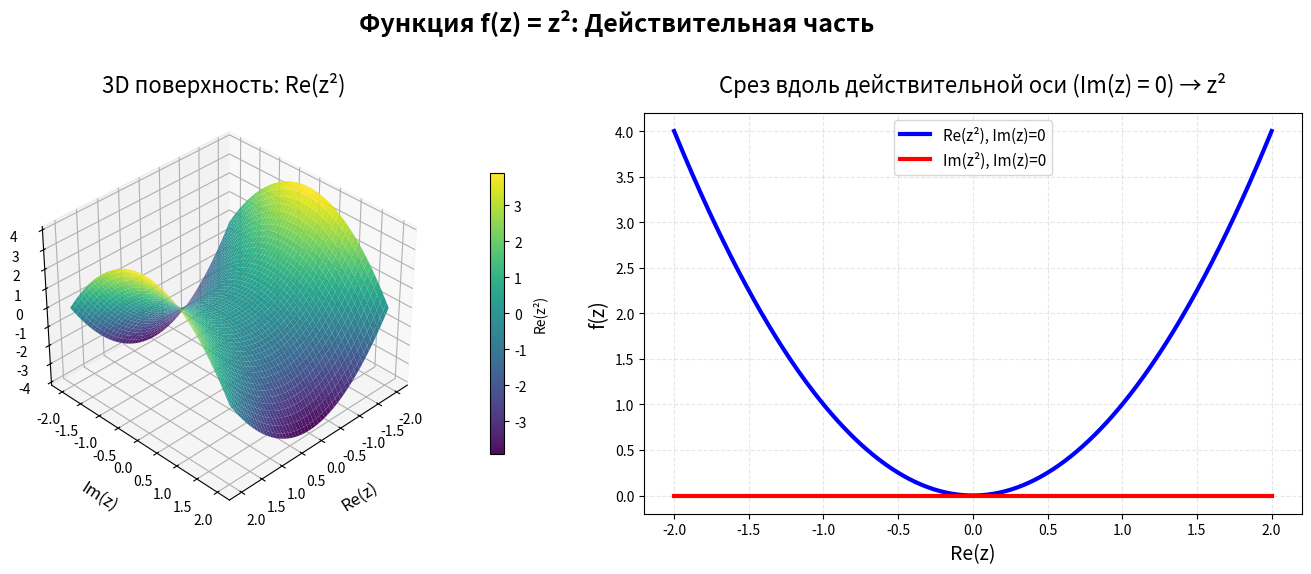
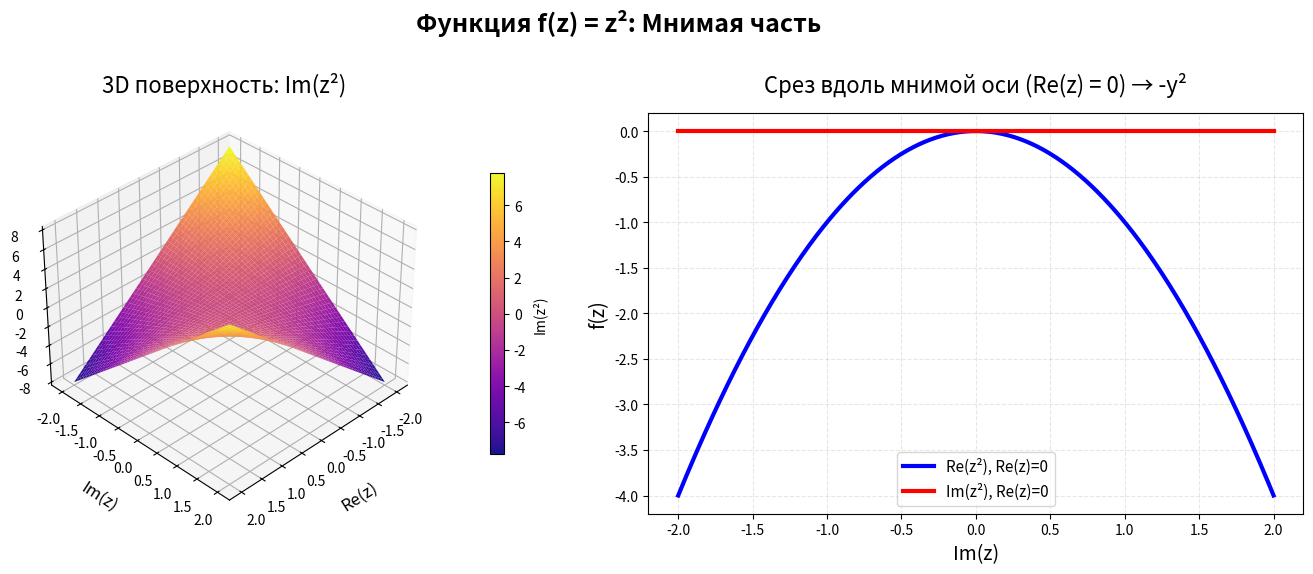

Write Python code to recreate these figures, in order.
import numpy as np
import matplotlib.pyplot as plt

# Создаем сетку на комплексной плоскости
x_real = np.linspace(-2, 2, 150)
y_imag = np.linspace(-2, 2, 150)
X, Y = np.meshgrid(x_real, y_imag)
Z = X + 1j * Y

# Вычисляем значения функции
W = Z ** 2

# ПЕРВЫЙ СЛАЙД: ДЕЙСТВИТЕЛЬНАЯ ЧАСТЬ
fig1 = plt.figure(figsize=(14, 6))
fig1.suptitle('Функция f(z) = z²: Действительная часть',
             fontsize=18, fontweight='bold', y=0.98)

# 3D поверхность действительной части
ax1 = fig1.add_subplot(121, projection='3d')
surf1 = ax1.plot_surface(X, Y, W.real, cmap='viridis',
                        alpha=0.95, linewidth=0,
                        antialiased=True, rstride=3, cstride=3,
                        edgecolor='black')

ax1.set_title('3D поверхность: Re(z²)', fontsize=16, pad=15)
ax1.set_xlabel('Re(z)', fontsize=12, labelpad=10)
ax1.set_ylabel('Im(z)', fontsize=12, labelpad=10)
ax1.set_zlabel('Re(f(z))', fontsize=12, labelpad=10)
ax1.view_init(elev=35, azim=45)
fig1.colorbar(surf1, ax=ax1, shrink=0.7, pad=0.1, label='Re(z²)')

# Срез вдоль действительной оси (Im(z) = 0)
ax2 = fig1.add_subplot(122)
x_real_line = np.linspace(-2, 2, 400)
z_real_line = x_real_line + 0j
w_real_line = z_real_line**2

ax2.plot(x_real_line, w_real_line.real, 'b-', linewidth=3, label='Re(z²), Im(z)=0')
ax2.plot(x_real_line, w_real_line.imag, 'r-', linewidth=3, label='Im(z²), Im(z)=0')

ax2.set_title('Срез вдоль действительной оси (Im(z) = 0) → z²', fontsize=16, pad=15)
ax2.set_xlabel('Re(z)', fontsize=14)
ax2.set_ylabel('f(z)', fontsize=14)
ax2.grid(True, alpha=0.3, linestyle='--')
ax2.legend(loc='best', fontsize=11)


plt.tight_layout(rect=[0, 0.03, 1, 0.97])
plt.show()

# ВТОРОЙ СЛАЙД: МНИМАЯ ЧАСТЬ
fig2 = plt.figure(figsize=(14, 6))
fig2.suptitle('Функция f(z) = z²: Мнимая часть',
             fontsize=18, fontweight='bold', y=0.98)

# 3D поверхность мнимой части
ax1 = fig2.add_subplot(121, projection='3d')
surf1 = ax1.plot_surface(X, Y, W.imag, cmap='plasma',
                        alpha=0.95, linewidth=0,
                        antialiased=True, rstride=3, cstride=3,
                        edgecolor='black')

ax1.set_title('3D поверхность: Im(z²)', fontsize=16, pad=15)
ax1.set_xlabel('Re(z)', fontsize=12, labelpad=10)
ax1.set_ylabel('Im(z)', fontsize=12, labelpad=10)
ax1.set_zlabel('Im(f(z))', fontsize=12, labelpad=10)
ax1.view_init(elev=35, azim=45)
fig2.colorbar(surf1, ax=ax1, shrink=0.7, pad=0.1, label='Im(z²)')

# Срез вдоль мнимой оси (Re(z) = 0)
ax2 = fig2.add_subplot(122)
y_imag_line = np.linspace(-2, 2, 400)
z_imag_line = 0 + 1j * y_imag_line
w_imag_line = z_imag_line**2

ax2.plot(y_imag_line, w_imag_line.real, 'b-', linewidth=3, label='Re(z²), Re(z)=0')
ax2.plot(y_imag_line, w_imag_line.imag, 'r-', linewidth=3, label='Im(z²), Re(z)=0')

ax2.set_title('Срез вдоль мнимой оси (Re(z) = 0) → -y²', fontsize=16, pad=15)
ax2.set_xlabel('Im(z)', fontsize=14)
ax2.set_ylabel('f(z)', fontsize=14)
ax2.grid(True, alpha=0.3, linestyle='--')
ax2.legend(loc='best', fontsize=11)

plt.tight_layout(rect=[0, 0.03, 1, 0.97])
plt.show()
